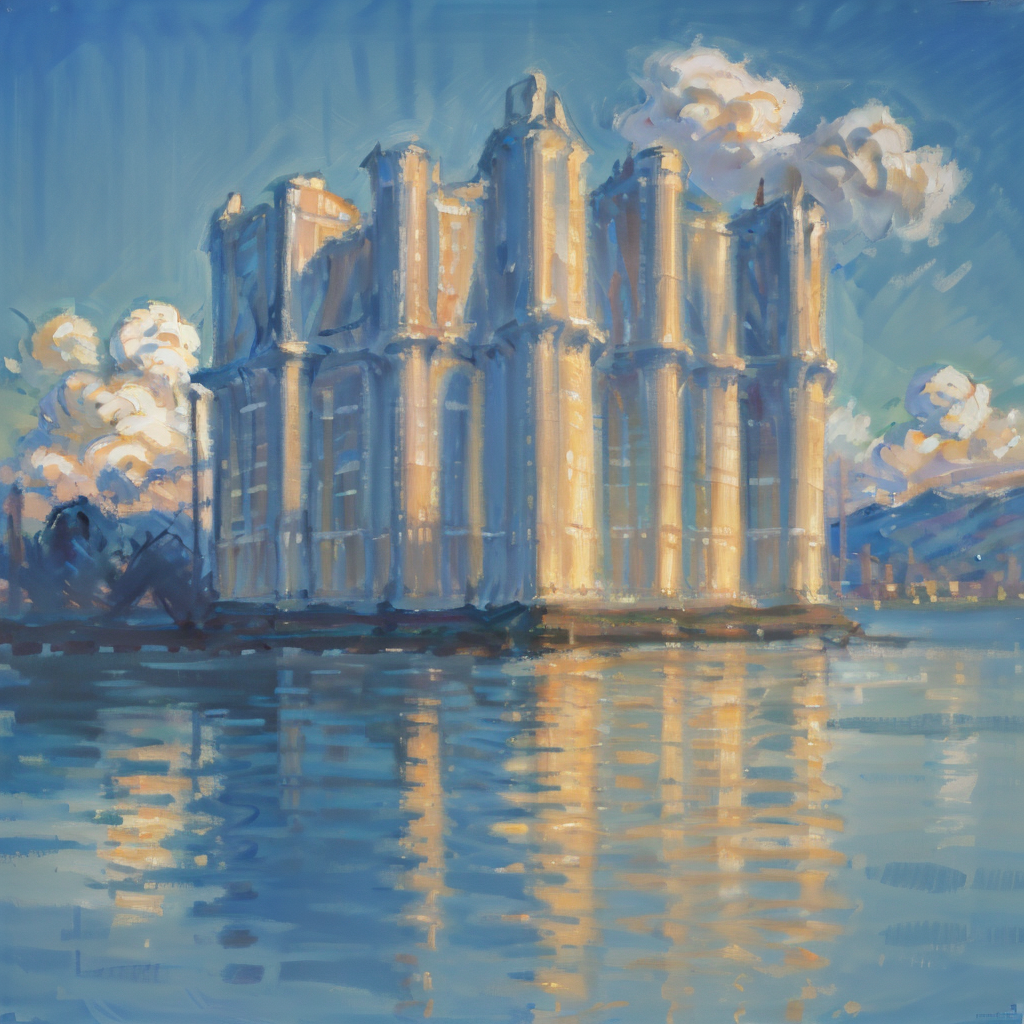
Generation parameters embedded in this image by AUTOMATIC1111 Stable Diffusion web UI or a fork of it (Forge, ...) (PNG 'parameters' text chunk):
AnchemixMonet,outdoors,scene,scenery,cloud,no humans,sky,water,
Steps: 20, Sampler: Euler a, CFG scale: 7, Seed: 3341715564, Size: 1024x1024, Model hash: 3d1b3c42ec, Model: AWPainting, VAE hash: 63aeecb90f, VAE: vae-ft-mse-840000-ema-pruned.safetensors, Clip skip: 2, ENSD: 31337, AddNet Enabled: True, AddNet Module 1: LoRA, AddNet Model 1: AnchemixMonetV2(51f8457fa6b8), AddNet Weight A 1: 0.6, AddNet Weight B 1: 0.6, Version: v1.7.0